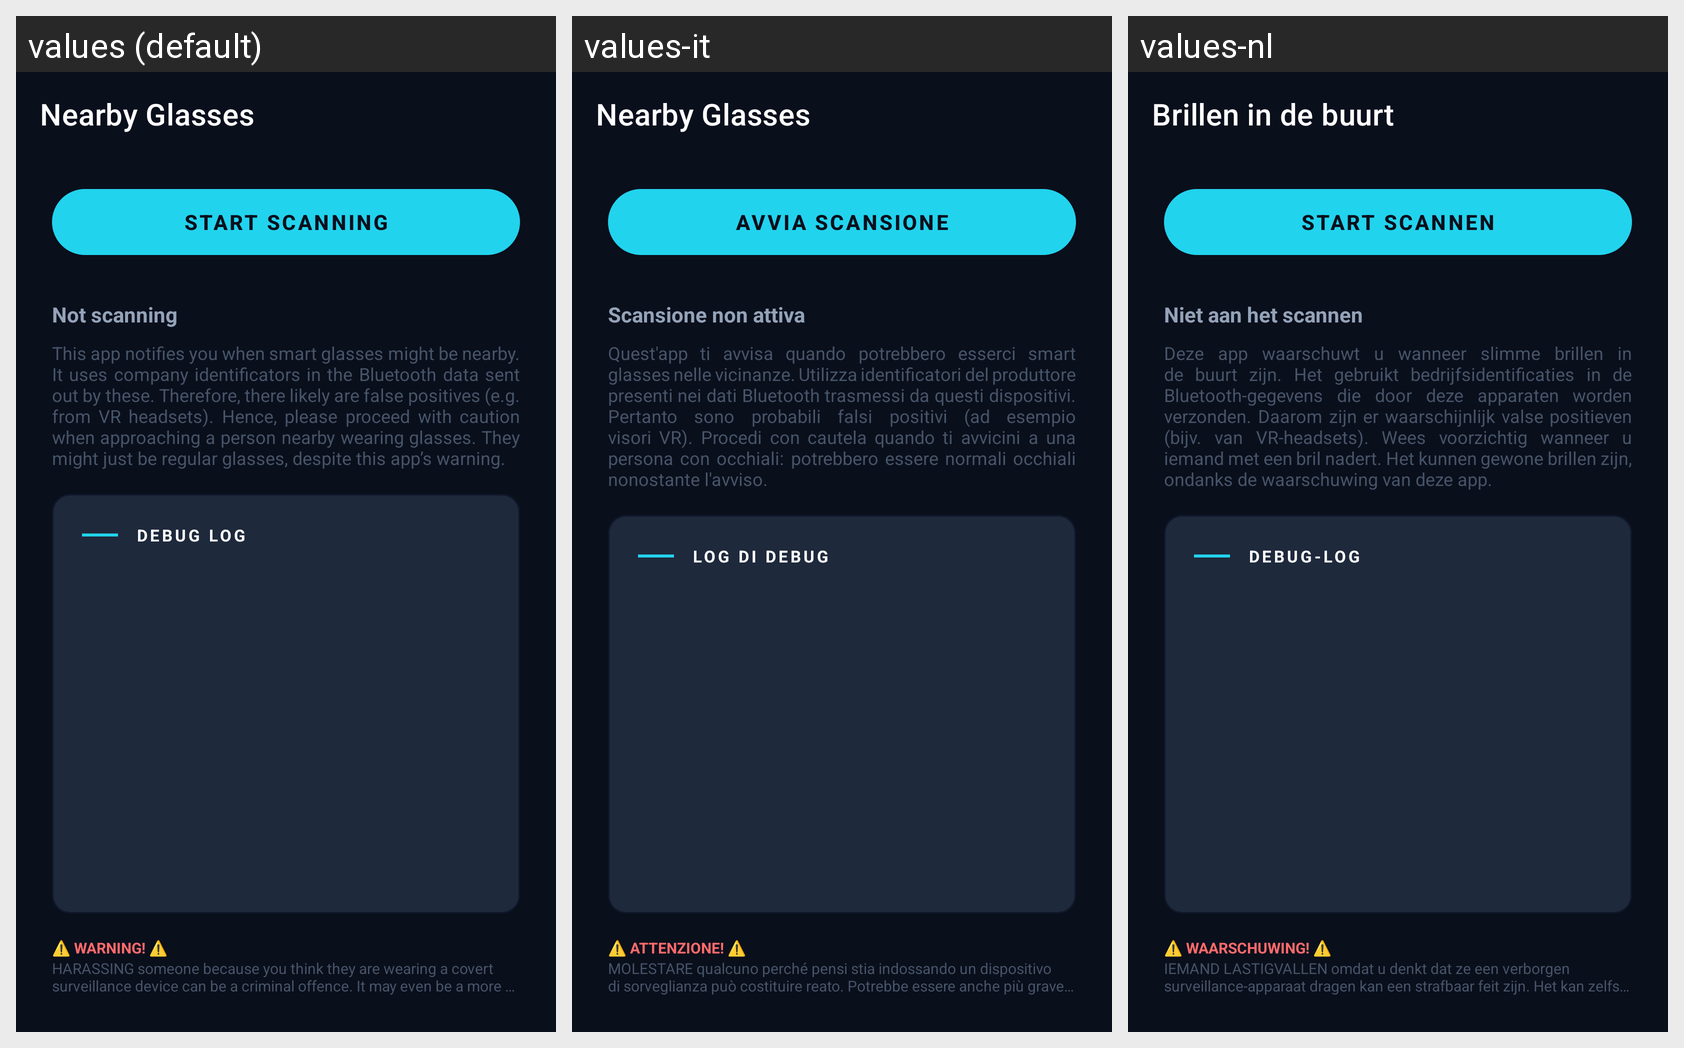

Strings drawn on this Android screen and how each of the app's shown locales translates them:
Android screen res/layout/activity_main.xml rendered under 3 locales, left to right: values (default), values-it, values-nl. Device: Nexus 5 (rendered at 1080×1920; each locale shown at half size, 540×960, under a caption strip naming it); theme Theme.MaterialComponents.DayNight.NoActionBar.
Other locales in the repository, not shown: values-de, values-de-rCH, values-es, values-fr, values-pt-rBR, values-zh.
Strings drawn on this screen, with the default value and each locale's value (text and hints the layout hard-codes, and strings that could not be matched under every locale, appear in the picture but are not listed):

app_name
  values: Nearby Glasses
  values-it: Nearby Glasses
  values-nl: Brillen in de buurt

start_scanning
  values: Start Scanning
  values-it: Avvia scansione
  values-nl: Start scannen

not_scanning
  values: Not scanning
  values-it: Scansione non attiva
  values-nl: Niet aan het scannen

info_text
  values: This app notifies you when smart glasses might be nearby. It uses company identificators in the Bluetooth data sent out by these. Therefore, there likely are false positives (e.g. from VR headsets). Hence, please proceed with caution when approaching a person nearby wearing glasses. They might just be regular glasses, despite this app’s warning.
  values-it: Quest'app ti avvisa quando potrebbero esserci smart glasses nelle vicinanze. Utilizza identificatori del produttore presenti nei dati Bluetooth trasmessi da questi dispositivi. Pertanto sono probabili falsi positivi (ad esempio visori VR). Procedi con cautela quando ti avvicini a una persona con occhiali: potrebbero essere normali occhiali nonostante l'avviso.
  values-nl: Deze app waarschuwt u wanneer slimme brillen in de buurt zijn. Het gebruikt bedrijfsidentificaties in de Bluetooth-gegevens die door deze apparaten worden verzonden. Daarom zijn er waarschijnlijk valse positieven (bijv. van VR-headsets). Wees voorzichtig wanneer u iemand met een bril nadert. Het kunnen gewone brillen zijn, ondanks de waarschuwing van deze app.

debug_log
  values: Debug Log
  values-it: Log di debug
  values-nl: Debug-log

warning_title
  values: ⚠️ WARNING! ⚠️
  values-it: ⚠️ ATTENZIONE! ⚠️
  values-nl: ⚠️ WAARSCHUWING! ⚠️

warning_text
  values: HARASSING someone because you think they are wearing a covert surveillance device can be a criminal offence. It may even be a more serious offence than using such a device. Please seek legal advise regarding your local laws on this matter.
      ⚠️ DO NOT HARASS ANYONE AT ALL.⚠️
  values-it: MOLESTARE qualcuno perché pensi stia indossando un dispositivo di sorveglianza può costituire reato. Potrebbe essere anche più grave dell’uso di tale dispositivo. Informati sulle leggi locali.
      ⚠️ NON MOLESTARE NESSUNO. ⚠️
  values-nl: IEMAND LASTIGVALLEN omdat u denkt dat ze een verborgen surveillance-apparaat dragen kan een strafbaar feit zijn. Het kan zelfs een ernstiger overtreding zijn dan het gebruik van zo'n apparaat. Raadpleeg juridisch advies over de lokale wetgeving.
      ⚠️ VAL NIEMAND LASTIG.⚠️
